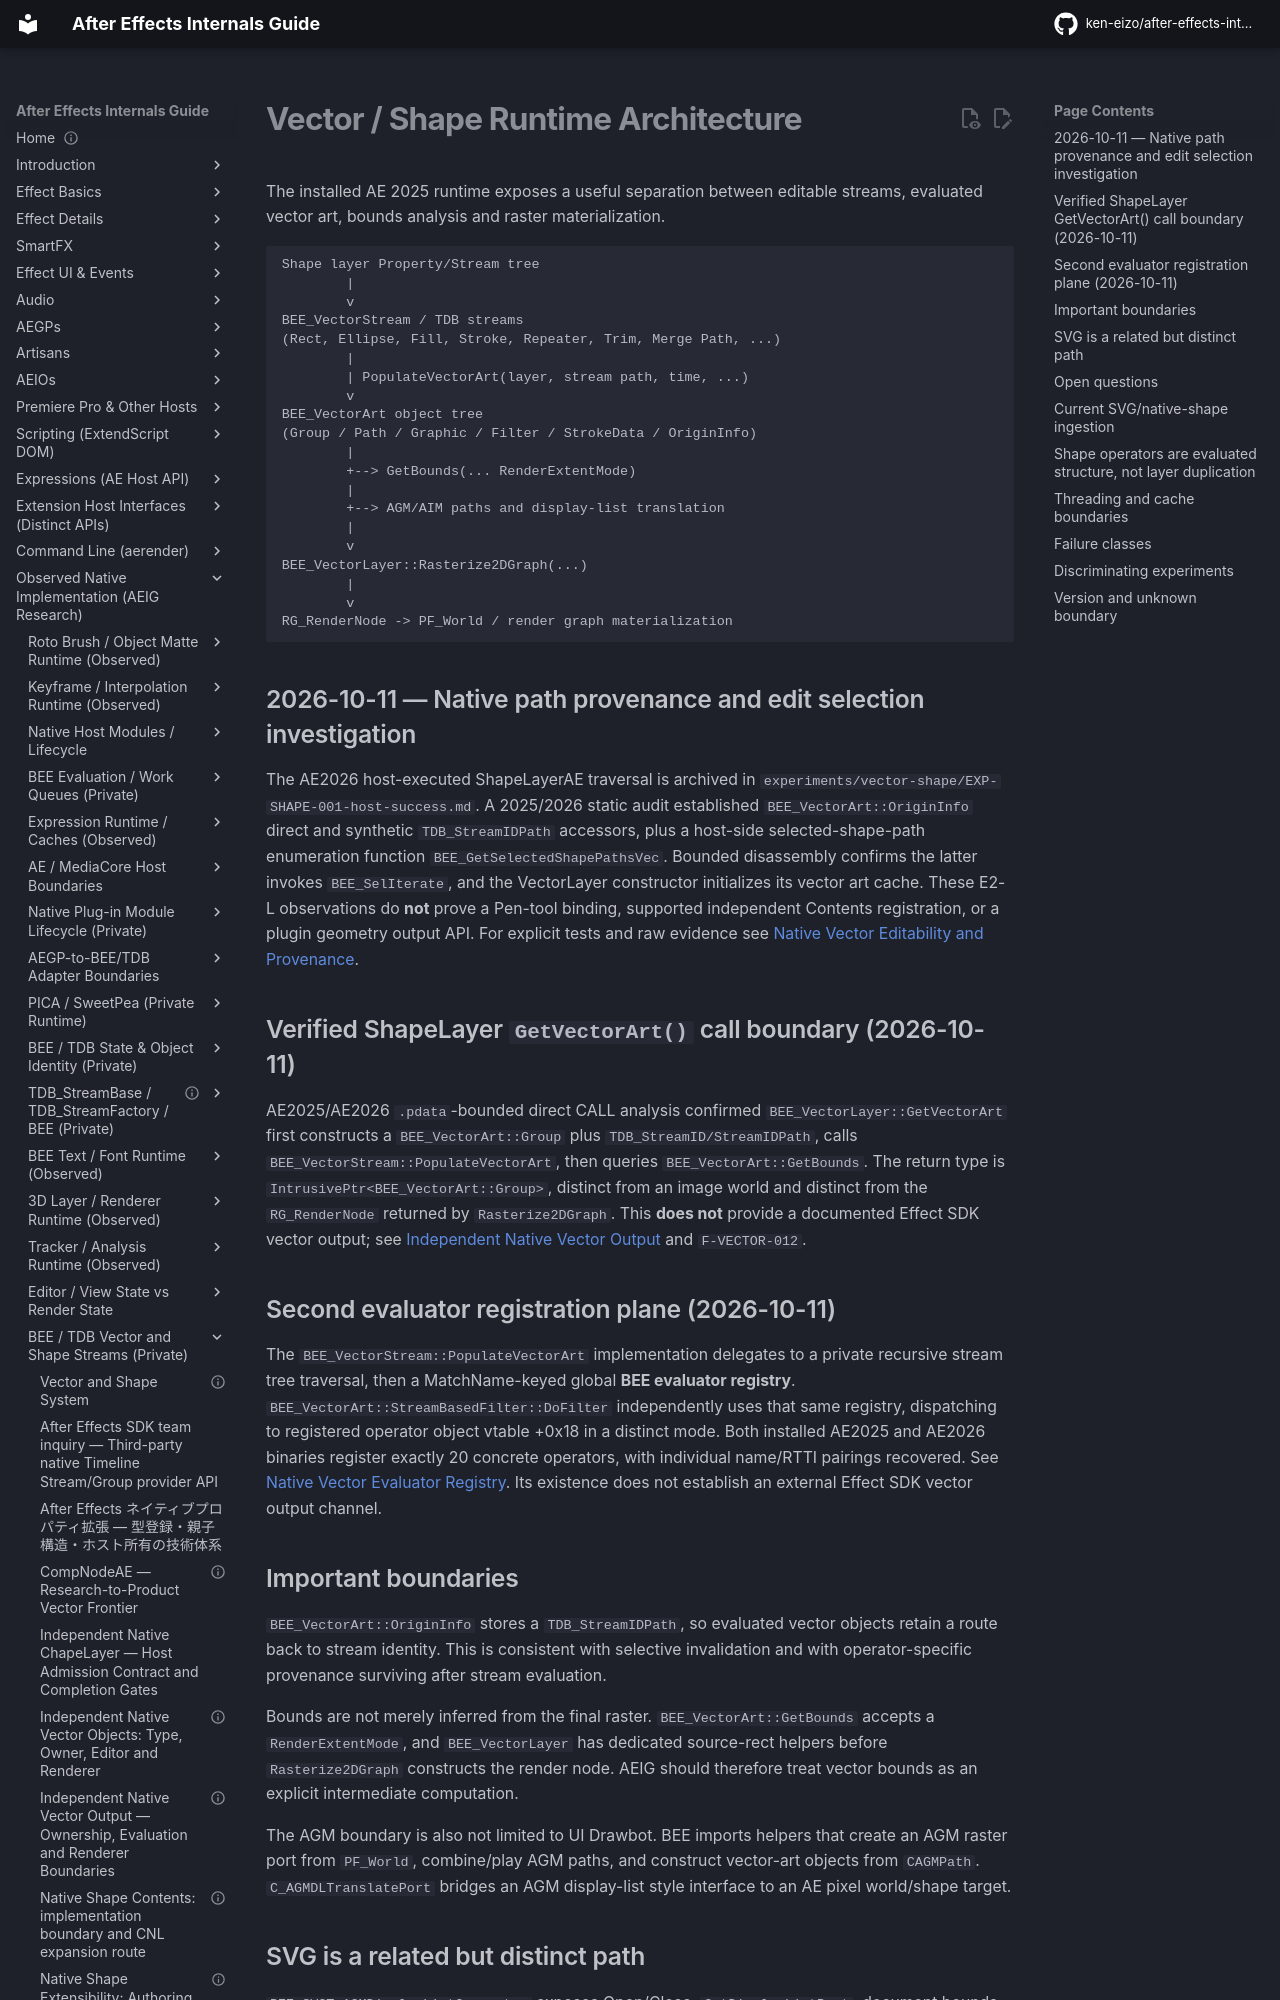

repository: ken-eizo/after-effects-internals-guide · page: vector-shape-system/runtime-architecture/index.html · generator: mkdocs

---
status: active
last_verified: 2026-09-15
---
# Vector / Shape Runtime Architecture

The installed AE 2025 runtime exposes a useful separation between editable streams, evaluated vector art, bounds analysis and raster materialization.

```text
Shape layer Property/Stream tree
        |
        v
BEE_VectorStream / TDB streams
(Rect, Ellipse, Fill, Stroke, Repeater, Trim, Merge Path, ...)
        |
        | PopulateVectorArt(layer, stream path, time, ...)
        v
BEE_VectorArt object tree
(Group / Path / Graphic / Filter / StrokeData / OriginInfo)
        |
        +--> GetBounds(... RenderExtentMode)
        |
        +--> AGM/AIM paths and display-list translation
        |
        v
BEE_VectorLayer::Rasterize2DGraph(...)
        |
        v
RG_RenderNode -> PF_World / render graph materialization
```
## 2026-10-11 — Native path provenance and edit selection investigation

The AE2026 host-executed ShapeLayerAE traversal is archived in `experiments/vector-shape/EXP-SHAPE-001-host-success.md`. A 2025/2026 static audit established `BEE_VectorArt::OriginInfo` direct and synthetic `TDB_StreamIDPath` accessors, plus a host-side selected-shape-path enumeration function `BEE_GetSelectedShapePathsVec`. Bounded disassembly confirms the latter invokes `BEE_SelIterate`, and the VectorLayer constructor initializes its vector art cache. These E2-L observations do **not** prove a Pen-tool binding, supported independent Contents registration, or a plugin geometry output API. For explicit tests and raw evidence see [Native Vector Editability and Provenance](native-edit-and-provenance-bridge.md).

## Verified ShapeLayer `GetVectorArt()` call boundary (2026-10-11)

AE2025/AE2026 `.pdata`-bounded direct CALL analysis confirmed `BEE_VectorLayer::GetVectorArt` first constructs a `BEE_VectorArt::Group` plus `TDB_StreamID/StreamIDPath`, calls `BEE_VectorStream::PopulateVectorArt`, then queries `BEE_VectorArt::GetBounds`. The return type is `IntrusivePtr<BEE_VectorArt::Group>`, distinct from an image world and distinct from the `RG_RenderNode` returned by `Rasterize2DGraph`. This **does not** provide a documented Effect SDK vector output; see [Independent Native Vector Output](native-vector-output-ownership.md) and `F-VECTOR-012`.

## Second evaluator registration plane (2026-10-11)

The `BEE_VectorStream::PopulateVectorArt` implementation delegates to a private recursive stream tree traversal, then a MatchName-keyed global **BEE evaluator registry**. `BEE_VectorArt::StreamBasedFilter::DoFilter` independently uses that same registry, dispatching to registered operator object vtable +0x18 in a distinct mode. Both installed AE2025 and AE2026 binaries register exactly 20 concrete operators, with individual name/RTTI pairings recovered. See [Native Vector Evaluator Registry](native-vector-evaluator-registry.md). Its existence does not establish an external Effect SDK vector output channel.
